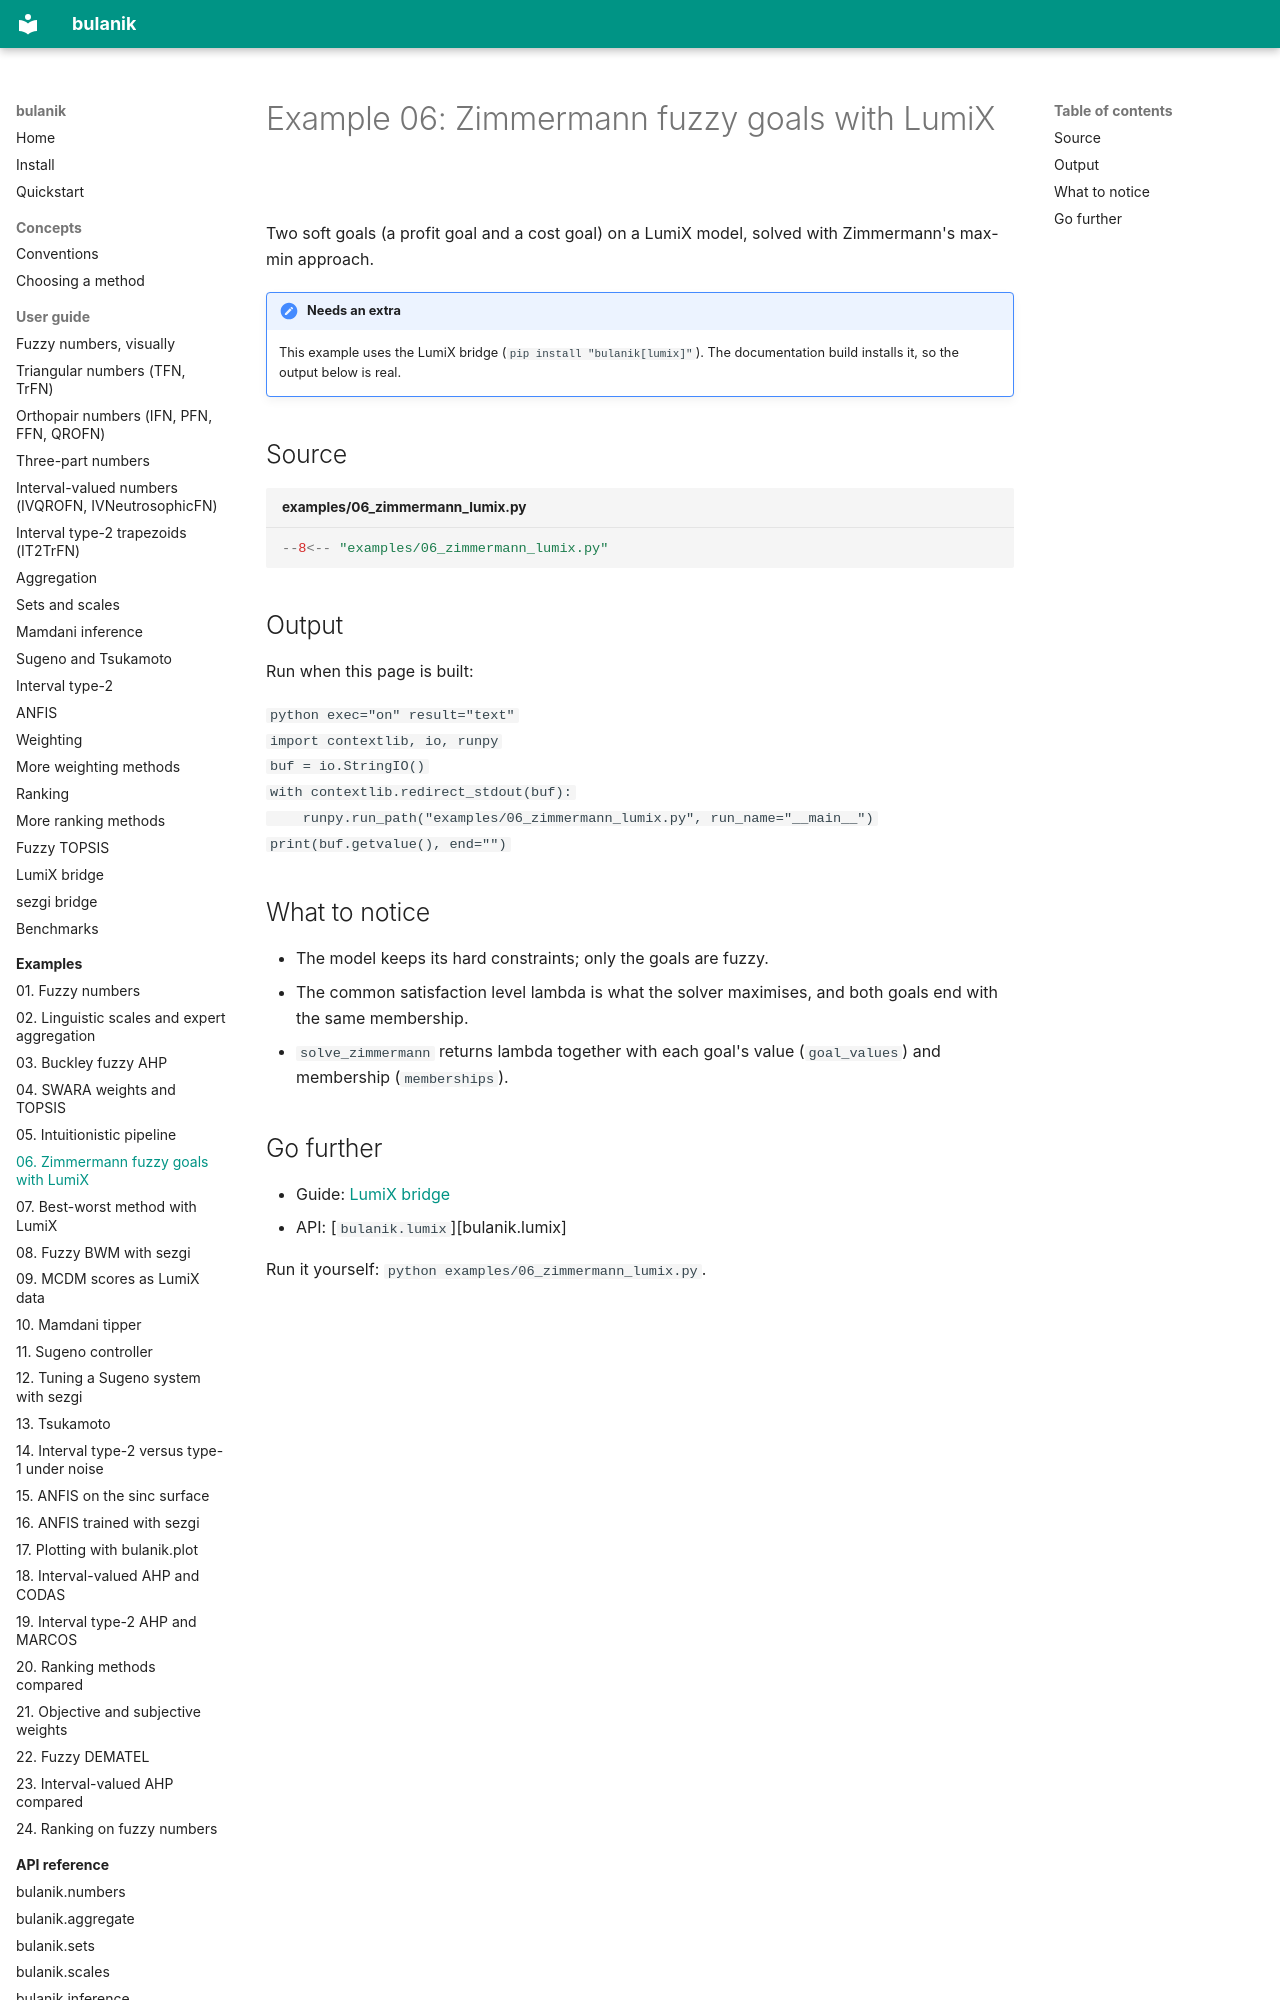

repository: tdelphi1981/bulanik · page: examples/06-zimmermann-lumix/index.html · generator: mkdocs

# Example 06: Zimmermann fuzzy goals with LumiX

Two soft goals (a profit goal and a cost goal) on a LumiX model, solved with Zimmermann's max-min approach.

!!! note "Needs an extra"
    This example uses the LumiX bridge (`pip install "bulanik[lumix]"`). The documentation build installs it, so the output below is real.

## Source

```python title="examples/06_zimmermann_lumix.py"
--8<-- "examples/06_zimmermann_lumix.py"
```

## Output

Run when this page is built:

```python exec="on" result="text"
import contextlib, io, runpy
buf = io.StringIO()
with contextlib.redirect_stdout(buf):
    runpy.run_path("examples/06_zimmermann_lumix.py", run_name="__main__")
print(buf.getvalue(), end="")
```
